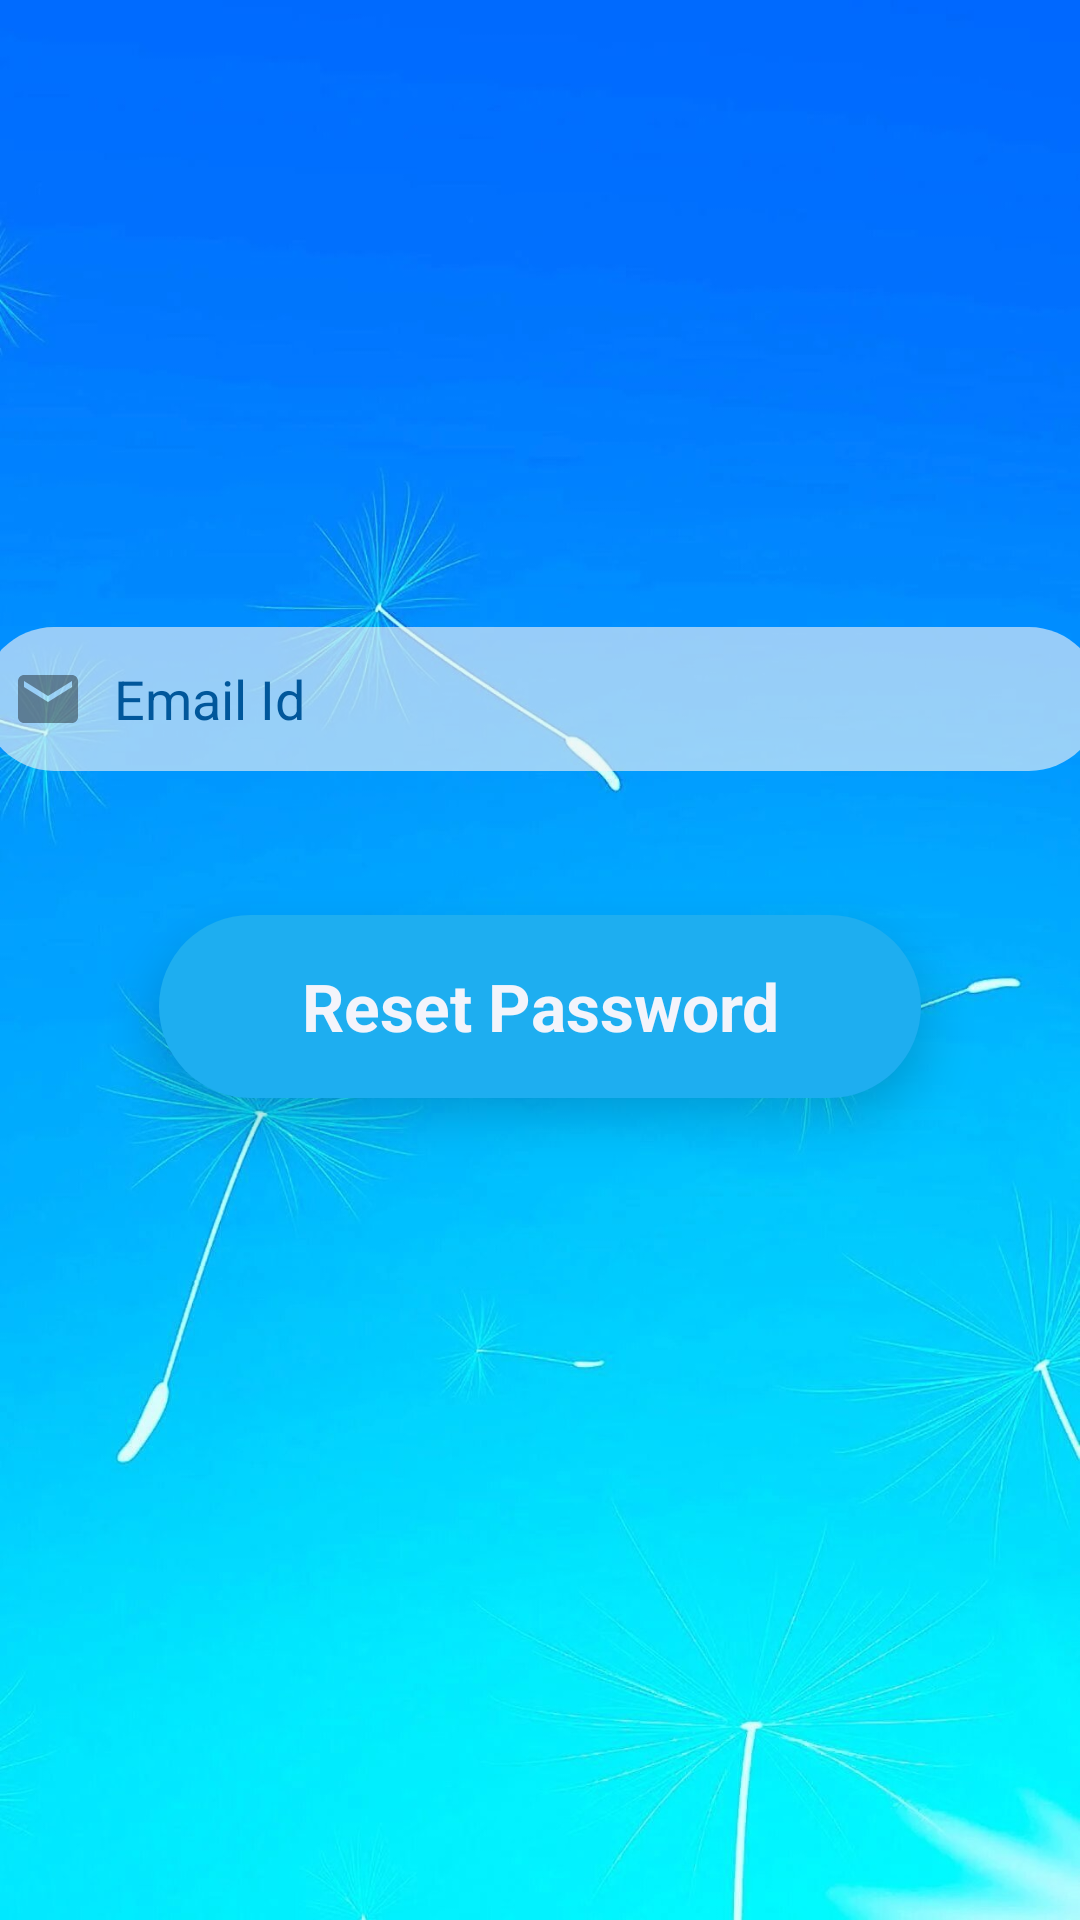

Reconstruct the res/layout file that produces this screen, plus the resources it refers to.
<!-- AndroidManifest.xml: application theme Theme.EduQuizzes -->
<!-- res/layout/activity_forgot_password.xml -->
<?xml version="1.0" encoding="utf-8"?>
<androidx.constraintlayout.widget.ConstraintLayout xmlns:android="http://schemas.android.com/apk/res/android"
    xmlns:app="http://schemas.android.com/apk/res-auto"
    xmlns:tools="http://schemas.android.com/tools"
    android:layout_width="match_parent"
    android:layout_height="match_parent"
    tools:context=".forgotPassword">

    <View
        android:id="@+id/view"
        android:layout_width="wrap_content"
        android:layout_height="wrap_content"
        android:layout_marginBottom="70dp"
        android:background="@drawable/login"
        app:layout_constraintBottom_toBottomOf="parent"
        app:layout_constraintEnd_toEndOf="parent"
        app:layout_constraintHorizontal_bias="0.0"
        app:layout_constraintStart_toStartOf="parent"
        app:layout_constraintTop_toTopOf="parent"
        app:layout_constraintVertical_bias="0.0" />

    <EditText
        android:id="@+id/emailid"
        android:layout_width="373dp"
        android:layout_height="48dp"
        android:autofillHints=""
        android:background="@drawable/rounded_corners"
        android:backgroundTint="#9AFAF6F6"
        android:drawableStart="@drawable/ic_baseline_email_24"
        android:drawablePadding="10dp"
        android:hint="@string/email_id"
        android:inputType="textEmailAddress"
        android:minHeight="48dp"
        android:padding="10dp"
        android:paddingLeft="20dp"
        android:paddingRight="20dp"
        android:textColorHint="#01579B"
        app:layout_constraintBottom_toBottomOf="parent"
        app:layout_constraintEnd_toEndOf="parent"
        app:layout_constraintStart_toStartOf="parent"
        app:layout_constraintTop_toTopOf="@+id/view"
        app:layout_constraintVertical_bias="0.353"
        tools:ignore="TextContrastCheck" />

    <TextView
        android:id="@+id/resetpasswordbtn"
        android:layout_width="254dp"
        android:layout_height="61dp"
        android:background="@drawable/rounded_corners"
        android:elevation="10dp"
        android:gravity="center"
        android:padding="10dp"
        android:paddingLeft="30dp"
        android:paddingRight="30dp"
        android:text="Reset Password"
        android:textColor="#F3F4FB"
        android:textSize="22sp"
        android:textStyle="bold"
        app:layout_constraintBottom_toBottomOf="@+id/view"
        app:layout_constraintEnd_toEndOf="parent"
        app:layout_constraintStart_toStartOf="parent"
        app:layout_constraintTop_toBottomOf="@+id/emailid"
        app:layout_constraintVertical_bias="0.149"
        tools:ignore="TextContrastCheck" />

</androidx.constraintlayout.widget.ConstraintLayout>
<!-- resources referenced by this layout -->
<resources>
  <!-- drawable ic_baseline_email_24 (drawable) -->
  <vector android:alpha="0.4" android:height="24dp" android:tint="#020202"
      android:viewportHeight="24" android:viewportWidth="24"
      android:width="24dp" xmlns:android="http://schemas.android.com/apk/res/android">
      <path android:fillColor="@android:color/white" android:pathData="M20,4L4,4c-1.1,0 -1.99,0.9 -1.99,2L2,18c0,1.1 0.9,2 2,2h16c1.1,0 2,-0.9 2,-2L22,6c0,-1.1 -0.9,-2 -2,-2zM20,8l-8,5 -8,-5L4,6l8,5 8,-5v2z"/>
  </vector>
  <!-- drawable login: jpg bitmap (drawable-v24, 108903 bytes) -->
  <!-- drawable rounded_corners (drawable) -->
  <?xml version="1.0" encoding="utf-8"?>
  <shape android:shape="rectangle" xmlns:android="http://schemas.android.com/apk/res/android">
      <corners android:radius="300dp"/>
      <solid android:color="#1EAEF0"/>
  </shape>
  <string name="email_id">Email Id</string>
  <style name="Theme.EduQuizzes" parent="Theme.MaterialComponents.DayNight.NoActionBar">
          
          <item name="colorPrimary">@color/purple_500</item>
          <item name="colorPrimaryVariant">@color/purple_700</item>
          <item name="colorOnPrimary">@color/white</item>
          
          <item name="colorSecondary">@color/teal_200</item>
          <item name="colorSecondaryVariant">@color/teal_700</item>
          <item name="colorOnSecondary">@color/black</item>
          
          <item name="android:statusBarColor" tools:targetApi="l">?attr/colorPrimaryVariant</item>
          
      </style>
  <color name="purple_500">#03A9F4</color>
  <color name="purple_700">#0091EA</color>
  <color name="white">#FFFFFFFF</color>
  <color name="teal_200">#FF03DAC5</color>
  <color name="teal_700">#FF018786</color>
  <color name="black">#FF000000</color>
</resources>
